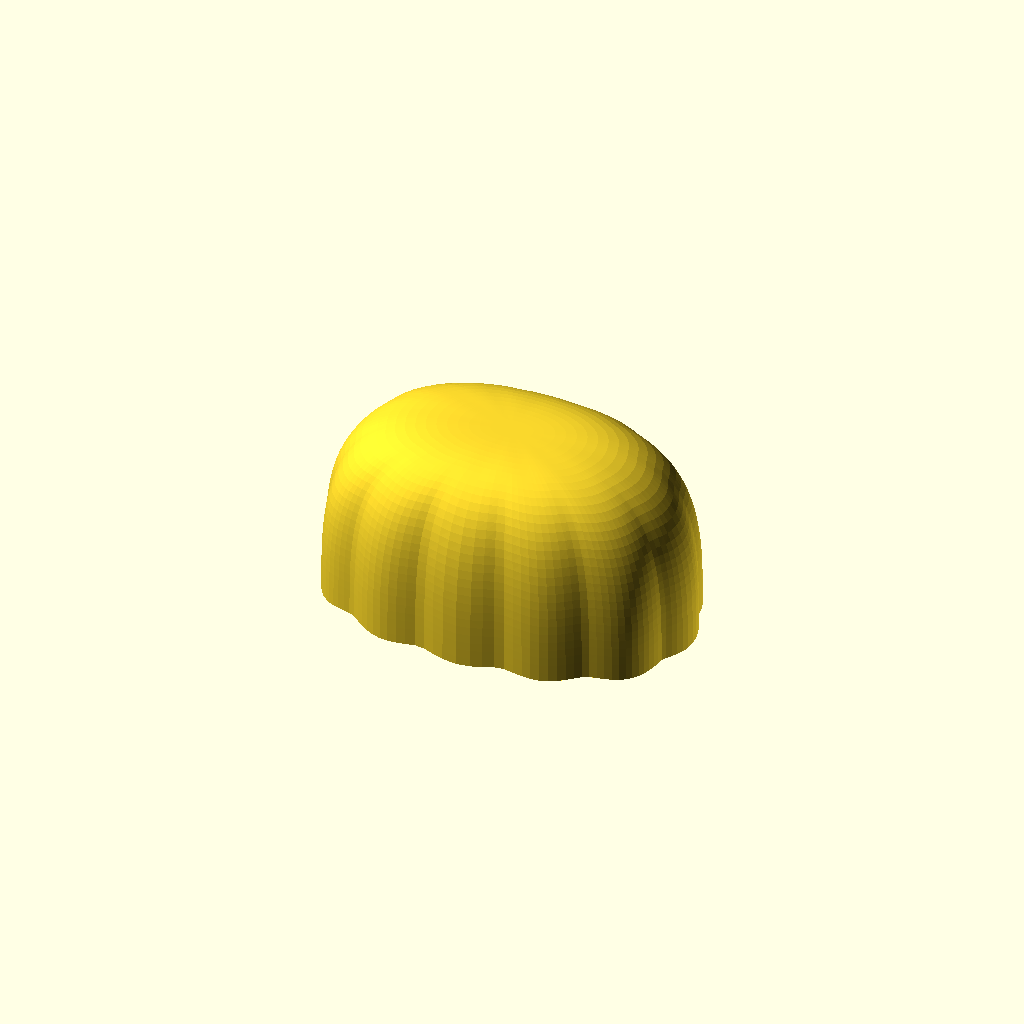
Cell 1 — every parameter at its default value.
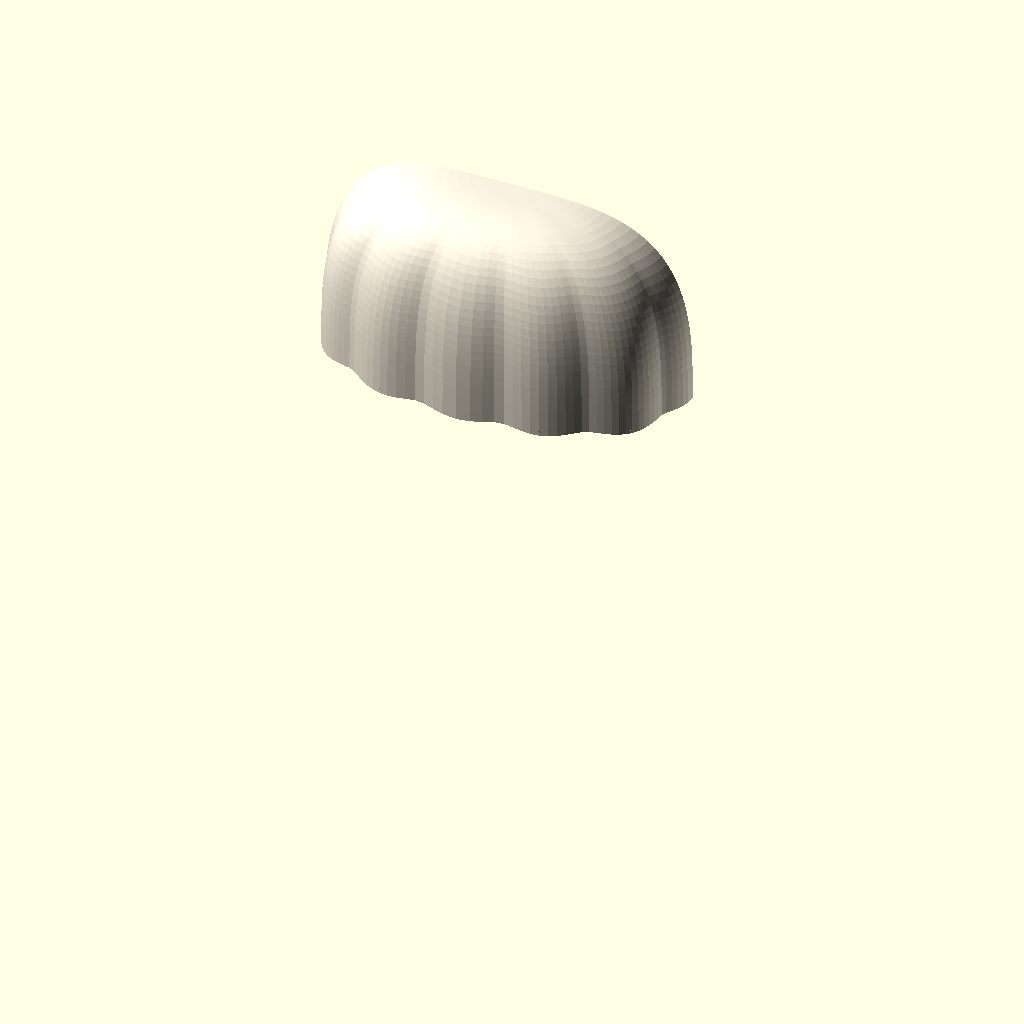
Cell 2: part = "shade_cut" (everything else at default).
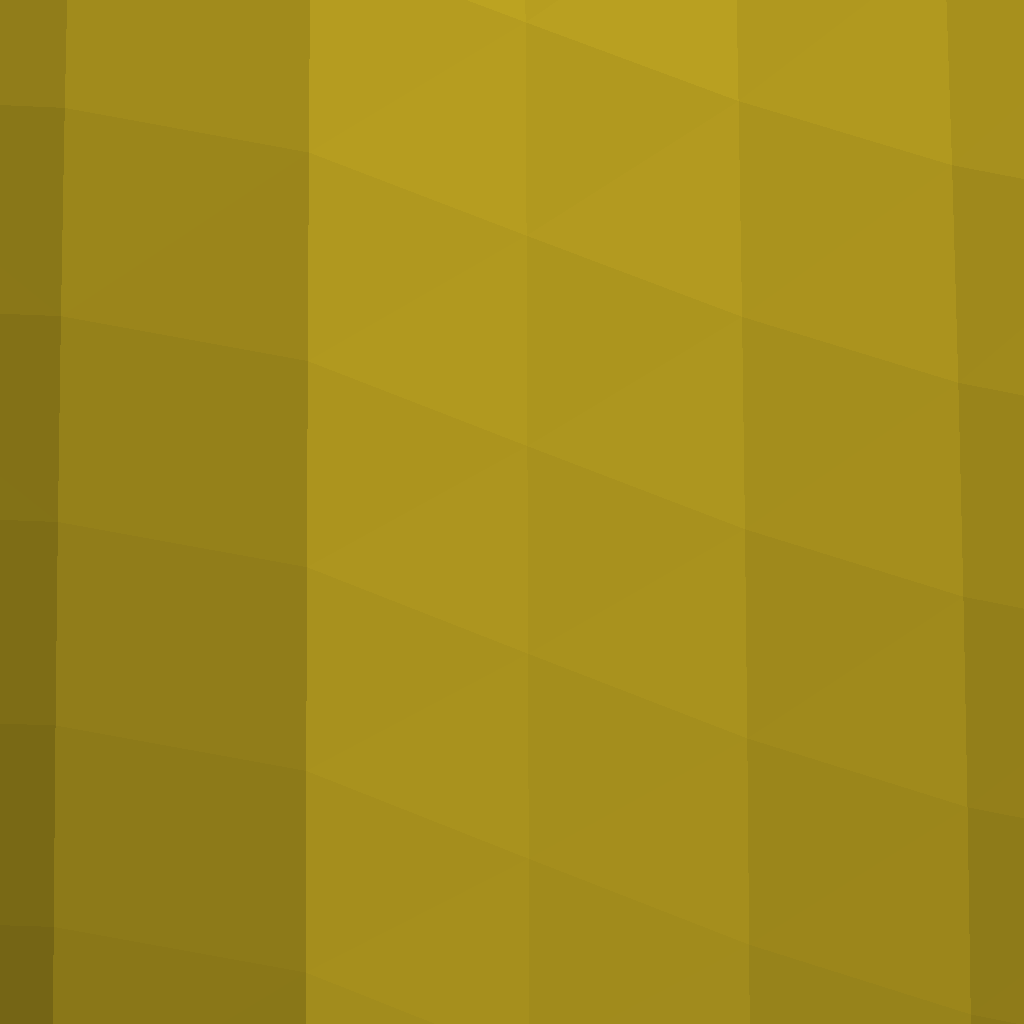
Cell 3: the same model with export_units = "mm".
All cells are drawn from one camera (rotation 55°, 0°, 25°, orthographic, colour scheme Cornfield), so only the parameter changes between them.
The OpenSCAD source (examples/lamp.scad):
// =============================================================================
//  DRAPED / FLUTED DOME TABLE LAMP  -  parametric OpenSCAD model
//  Modelled from reference photographs + published specification:
//      overall height 15"      shade length 12"     shade width 8"
//      base length    7"       base width   5"
//      cord 6' 7" (79")        max. 5.9 W integrated LED
//
//  All internal dimensions are INCHES.  Set export_units = "mm" to emit a
//  millimetre-scaled model (25.4x) for slicers / other CAD packages.
//
//  The shade is generated as a true constant-thickness shell:  an analytic
//  surface (elongated super-ellipsoid dome + arc-length-spaced flutes) is
//  tessellated, then offset inwards along its own vertex normals and closed
//  with a rim band.  One watertight polyhedron, no booleans.
// =============================================================================

/* [Output] */
// which piece to emit
part = "shade";      // [assembly, shade, shade_cut, base, stem, strip, exploded]
// unit system of the emitted geometry
export_units = "in";    // [in, mm]
// colourise the assembly (preview only)
tint = true;

/* [Master dimensions - inches] */
overall_height = 15;    // table surface -> top of shade
shade_length   = 12;    // long axis of shade
shade_width    = 8;     // short axis of shade
shade_height   = 6.0;   // rim -> apex
base_length    = 7;
base_width     = 5;

/* [Shade form] */
// glass wall thickness
shade_wall  = 1.6/25.4;
// plan outline: 2 = ellipse, higher = fuller / more stadium-like
sec_e       = 2.35;
// dome profile exponents  (t^prof_n + r^prof_m = 1)
prof_n      = 3.20;     // vertical  - larger = flatter top
prof_m      = 3.80;     // radial    - larger = fuller shoulder
// number of flutes around the whole perimeter (equally spaced by arc length)
flute_count = 12;
// radial depth of each flute
flute_depth = 0.22;
// flute cross-section shaping: <1 = broad ridges + narrow creases (draped
// fabric look), 1 = pure cosine, >1 = narrow ridges
flute_sharp = 0.60;
// how quickly flutes fade out towards the apex (larger = smoother top)
flute_ramp  = 3.20;
// rotate the flute pattern (0 = a ridge at each end of the long axis)
flute_phase = 0;
// how far the draped rim dips at each lobe
rim_wave    = 0.085;
rim_wave_ramp = 3.0;

/* [Brass top inlay] */
show_strip   = true;
strip_length = 6.40;
strip_width  = 0.85;
// how far the strip is let into the glass, and how far it stands proud
strip_depth  = 0.17;
strip_proud  = 0.02;
// offset of the inlay from the shade centreline, towards the back
strip_offset = 1.55;

/* [Stem / base / fittings] */
stem_dia      = 0.875;
stem_into_shade = 1.20; // how far the stem rises above the shade rim
base_thick    = 0.55;
base_fillet_top = 0.18;
base_fillet_bot = 0.05;
knob_dia      = 0.34;   // rotary dimmer on the base
knob_offset   = 1.45;   // from base centre, towards the front-left end
show_led      = true;   // 5.9 W integrated LED module inside the shade
show_cord     = true;   // short cord stub (real cord is 79" / 6'-7")
cord_dia      = 0.16;
cord_stub     = 2.2;

/* [Mesh resolution] */
// points around the shade / rings from apex to rim
res_u = $preview ? 128 : 128;
res_v = $preview ?  34 :  34;
$fn   = $preview ?  48 :  48;

// =============================================================================
//  derived
// =============================================================================
UNIT   = (export_units == "mm") ? 25.4 : 1;
A      = shade_length/2;            // semi-major of plan outline
B      = shade_width/2;             // semi-minor of plan outline
RIM_Z  = overall_height - shade_height;   // height of the shade rim
NU     = res_u;
NV     = res_v;
P_EXP  = 2/sec_e;                   // super-ellipse parametric exponent

// =============================================================================
//  small helpers
// =============================================================================
function sgnpow(v,e) = (v < 0 ? -1 : 1) * pow(abs(v), e);
function unitv(v)    = v / max(norm(v), 1e-12);
function rev(f)      = [for (k = [len(f)-1 : -1 : 0]) f[k]];

// =============================================================================
//  1.  DOME PROFILE   t^prof_n + r^prof_m = 1     (t = z/H, r = radius scale)
//      Sampled densely, then re-sampled at equal arc length so the mesh stays
//      even across the flat top and the near-vertical skirt.
// =============================================================================
KS   = 420;
RAVG = (shade_length + shade_width)/4;

// [r, t] pairs, apex (phi=0) -> rim (phi=90)
PS = [for (k = [0:KS])
        let (p = 90*k/KS) [ pow(sin(p), 2/prof_m), pow(cos(p), 2/prof_n) ] ];

PSL = [for (k = [1:KS])
         norm([ (PS[k][0]-PS[k-1][0])*RAVG, (PS[k][1]-PS[k-1][1])*shade_height ]) ];

PSC = [for (k = 0, s = 0; k <= KS; k = k+1,
           s = s + ((k >= 1 && k <= KS) ? PSL[k-1] : 0)) s];
LTOT = PSC[KS];

function findk(s, lo, hi) =
    (hi - lo <= 1) ? lo
  : let (mid = floor((lo+hi)/2)) (PSC[mid] > s ? findk(s,lo,mid) : findk(s,mid,hi));

// fraction of arc length (0 = apex, 1 = rim)  ->  [r, t]
function prof_at(f) =
    let (s = LTOT*f,
         k = findk(s, 0, KS),
         d = PSC[k+1] - PSC[k],
         w = (d > 0) ? (s - PSC[k])/d : 0)
    [ PS[k][0] + (PS[k+1][0]-PS[k][0])*w,
      PS[k][1] + (PS[k+1][1]-PS[k][1])*w ];

// closed-form height for a given radius scale (used by the inlay)
function zprof(r) = shade_height * pow(max(0, 1 - pow(min(r,1), prof_m)), 1/prof_n);

// ring tables (index j = 0 .. NV-1, j = NV-1 is the rim)
RHOT = [for (j = [1:NV]) prof_at(j/NV) ];
RHO  = [for (j = [0:NV-1]) RHOT[j][0] ];
ZZ   = [for (j = [0:NV-1]) RHOT[j][1]*shade_height ];
FAMP = [for (j = [0:NV-1]) flute_depth * pow(RHO[j], flute_ramp) ];

// =============================================================================
//  2.  PLAN CROSS-SECTION  (super-ellipse) + equal-arc-length flute phase
// =============================================================================
CS = [for (i = [0:NU-1])
        let (th = 360*i/NU)
        [ sgnpow(cos(th), P_EXP)*A, sgnpow(sin(th), P_EXP)*B ] ];

CSL = [for (i = [0:NU-1]) norm(CS[(i+1)%NU] - CS[i]) ];
CSC = [for (i = 0, s = 0; i <= NU; i = i+1,
           s = s + ((i >= 1 && i <= NU) ? CSL[i-1] : 0)) s];

// outward 2-D normal of the plan outline (self-similar for every ring)
CSN = [for (i = [0:NU-1])
         let (d = CS[(i+1)%NU] - CS[(i+NU-1)%NU]) unitv([d[1], -d[0]]) ];

// normalised arc length -> flute wave.  WV in [-1,1]; FL in [-1,0] so the
// ridges sit exactly on the nominal envelope and the valleys cut inward,
// which keeps the shade exactly shade_length x shade_width in plan.
WV = [for (i = [0:NU-1]) cos(flute_count*360*CSC[i]/CSC[NU] + flute_phase) ];
// u = 1 on a ridge, 0 in a crease; the exponent broadens the ridges
FL = [for (i = [0:NU-1]) pow((WV[i] + 1)/2, flute_sharp) - 1 ];
// draped rim: the ridges hang lowest, the valleys lift
ZW = [for (i = [0:NU-1]) -rim_wave*(WV[i] + 1)/2 ];

// =============================================================================
//  3.  SURFACE, VERTEX NORMALS, INNER OFFSET
// =============================================================================
function gp(i,j) =
    let (r = RHO[j], a = FAMP[j]*FL[i])
    [ CS[i][0]*r + CSN[i][0]*a,
      CS[i][1]*r + CSN[i][1]*a,
      ZZ[j] + ZW[i]*pow(r, rim_wave_ramp) ];

G = [for (j = [0:NV-1]) [for (i = [0:NU-1]) gp(i,j) ] ];

function gnorm(i,j) =
    let (ip = (i+1)%NU, im = (i+NU-1)%NU,
         du = G[j][ip] - G[j][im],
         dv = (j == 0)      ? G[1][i]   - G[0][i]
            : (j == NV-1)   ? G[j][i]   - G[j-1][i]
            :                 G[j+1][i] - G[j-1][i])
    unitv(cross(dv, du));

GI = [for (j = [0:NV-1]) [for (i = [0:NU-1]) G[j][i] - shade_wall*gnorm(i,j) ] ];

APEX_O = [0, 0, shade_height];
APEX_I = [0, 0, shade_height - shade_wall];

NPO = 1 + NV*NU;                    // outer apex + outer rings
function oi(i,j) = 1 + j*NU + i;
function ii(i,j) = NPO + 1 + j*NU + i;

SHADE_PTS = concat(
    [APEX_O],
    [for (j = [0:NV-1]) for (i = [0:NU-1]) G[j][i] ],
    [APEX_I],
    [for (j = [0:NV-1]) for (i = [0:NU-1]) GI[j][i] ]);

// faces written CCW seen from outside, then reversed (OpenSCAD wants CW)
F_CCW = concat(
    // outer apex fan
    [for (i = [0:NU-1]) [0, oi(i,0), oi((i+1)%NU,0)] ],
    // outer quads
    [for (j = [0:NV-2]) for (i = [0:NU-1])
        [oi(i,j), oi(i,j+1), oi((i+1)%NU,j+1), oi((i+1)%NU,j)] ],
    // inner apex fan (reversed)
    [for (i = [0:NU-1]) rev([NPO, ii(i,0), ii((i+1)%NU,0)]) ],
    // inner quads (reversed)
    [for (j = [0:NV-2]) for (i = [0:NU-1])
        rev([ii(i,j), ii(i,j+1), ii((i+1)%NU,j+1), ii((i+1)%NU,j)]) ],
    // rim band
    [for (i = [0:NU-1])
        [oi(i,NV-1), ii(i,NV-1), ii((i+1)%NU,NV-1), oi((i+1)%NU,NV-1)] ]);

SHADE_FACES = [for (f = F_CCW) rev(f)];

module shade_shell() {
    polyhedron(points = SHADE_PTS, faces = SHADE_FACES, convexity = 10);
}

// -----------------------------------------------------------------------------
//  smooth (un-fluted) dome solid, offset by `off` - only used to cut the inlay
// -----------------------------------------------------------------------------
module dome_smooth(off = 0, nu = 72, nv = 26) {
    pts = concat(
        [[0,0,shade_height + off]],
        [for (j = [1:nv]) for (i = [0:nu-1])
            let (pr = prof_at(j/nv), r = pr[0], z = pr[1]*shade_height,
                 th = 360*i/nu,
                 xy = [sgnpow(cos(th),P_EXP)*A, sgnpow(sin(th),P_EXP)*B],
                 d  = [sgnpow(cos(th+1),P_EXP)*A, sgnpow(sin(th+1),P_EXP)*B]
                      - [sgnpow(cos(th-1),P_EXP)*A, sgnpow(sin(th-1),P_EXP)*B],
                 n2 = unitv([d[1],-d[0]]),
                 // approximate outward normal of the smooth dome
                 dz = (j < nv) ? (prof_at((j+1)/nv)[1] - pr[1])*shade_height : 0,
                 dr = (j < nv) ? (prof_at((j+1)/nv)[0] - r)*RAVG : 1,
                 nn = unitv([n2[0]*(-dz), n2[1]*(-dz), dr]))
            [xy[0]*r + nn[0]*off, xy[1]*r + nn[1]*off, z + nn[2]*off] ],
        [[0,0,-1]]);                       // bottom hub for the flat cap
    last = len(pts)-1;
    fo = concat(
        [for (i = [0:nu-1]) [0, 1+i, 1+(i+1)%nu] ],
        [for (j = [0:nv-2]) for (i = [0:nu-1])
            [1+j*nu+i, 1+(j+1)*nu+i, 1+(j+1)*nu+(i+1)%nu, 1+j*nu+(i+1)%nu] ],
        [for (i = [0:nu-1]) [last, 1+(nv-1)*nu+(i+1)%nu, 1+(nv-1)*nu+i] ]);
    polyhedron(points = pts, faces = [for (f = fo) rev(f)], convexity = 6);
}

// =============================================================================
//  4.  BRASS INLAY ON TOP OF THE SHADE
// =============================================================================
module stadium(l, w) {                       // 2-D pill
    c = max(0, l/2 - w/2);
    hull() { translate([-c,0]) circle(d=w); translate([c,0]) circle(d=w); }
}

module top_inlay() {
    intersection() {
        translate([0, strip_offset, 0])
            linear_extrude(shade_height + 2) stadium(strip_length, strip_width);
        difference() {
            dome_smooth(strip_proud);          // top face (flush by default)
            dome_smooth(-strip_depth);         // let into the glass
        }
    }
}

// =============================================================================
//  5.  BASE, STEM, FITTINGS
// =============================================================================
module torus(r_out, tube) {
    rotate_extrude(convexity = 4) translate([r_out - tube, 0]) circle(r = tube);
}

module rdisc(r, h, ft, fb) {                 // disc, filleted top & bottom edges
    hull() {
        translate([0,0,fb])   torus(r, fb);
        translate([0,0,h-ft]) torus(r, ft);
    }
}

module base_plate() {
    c = base_length/2 - base_width/2;
    difference() {
        hull() {
            translate([-c,0,0]) rdisc(base_width/2, base_thick, base_fillet_top, base_fillet_bot);
            translate([ c,0,0]) rdisc(base_width/2, base_thick, base_fillet_top, base_fillet_bot);
        }
        // recessed felt pad underneath
        translate([0,0,-0.01]) linear_extrude(0.06)
            stadium(base_length - 0.9, base_width - 0.9);
        if (show_cord)                       // cord exit
            translate([-base_length/2 + 0.2, 0, base_thick/2])
                rotate([0,-90,0]) cylinder(d = cord_dia + 0.06, h = 0.5, center = true);
    }
    // rotary dimmer knob
    translate([-knob_offset, 0, base_thick - 0.01]) {
        cylinder(d = knob_dia, h = 0.11);
        translate([0,0,0.11]) scale([1,1,0.45]) sphere(d = knob_dia);
    }
}

module stem() {
    h = RIM_Z + stem_into_shade - base_thick;
    translate([0,0,base_thick]) {
        cylinder(d1 = stem_dia + 0.30, d2 = stem_dia, h = 0.24);   // collar
        cylinder(d = stem_dia, h = h);
        // socket / LED housing at the top
        translate([0,0,h - 0.02]) cylinder(d1 = stem_dia, d2 = 1.05, h = 0.26);
        translate([0,0,h + 0.22]) cylinder(d = 1.05, h = 0.30);
    }
}

module led_module() {                        // 5.9 W integrated LED board
    translate([0,0,RIM_Z + stem_into_shade + 0.52])
        cylinder(d = 0.92, h = 0.09);
}

module cord() {
    // exits the back of the base, curves down and runs along the table top
    z0 = base_thick/2;
    r  = z0 - cord_dia/2;                 // stays on / above the table surface
    x0 = -base_length/2 + 0.30;
    translate([x0, 0, z0]) rotate([90,0,0]) rotate([0,0,180])
        rotate_extrude(angle = 90, $fn = 64) translate([r,0]) circle(d = cord_dia);
    translate([x0 - r, 0, cord_dia/2])
        rotate([0,-90,0]) cylinder(d = cord_dia, h = cord_stub);
    translate([x0 - r - cord_stub, 0, cord_dia/2]) sphere(d = cord_dia);
}

// =============================================================================
//  6.  ASSEMBLY
// =============================================================================
module _brass()  { if (tint) color([0.85,0.70,0.33]) children(); else children(); }
module _glass()  { if (tint) color([0.97,0.94,0.87]) children(); else children(); }
module _dark()   { if (tint) color([0.15,0.15,0.15]) children(); else children(); }

module shade_assembly() {
    _glass() translate([0,0,RIM_Z]) shade_shell();
    if (show_strip) _brass() translate([0,0,RIM_Z]) top_inlay();
}

module lamp() {
    _brass() base_plate();
    _brass() stem();
    if (show_led)  _glass() led_module();
    if (show_cord) _dark()  cord();
    shade_assembly();
}

// =============================================================================
//  7.  OUTPUT
// =============================================================================
scale(UNIT) {
    if (part == "assembly")  lamp();
    else if (part == "shade")     shade_shell();
    else if (part == "strip")     top_inlay();
    else if (part == "base")      base_plate();
    else if (part == "stem")      stem();
    else if (part == "shade_cut")
        difference() {
            shade_assembly();
            translate([-shade_length, 0, RIM_Z - 1])
                cube([2*shade_length, shade_length, shade_height + 2]);
        }
    else if (part == "exploded") {
        _brass() base_plate();
        translate([0,0,1.5]) _brass() stem();
        translate([0,0,4.0]) shade_assembly();
    }
}
Customizer parameters (derived from the source; name, type, default, range or options):
part: string, default "shade", options "assembly", "shade", "shade_cut", "base", "stem", "strip", "exploded"
export_units: string, default "in", options "in", "mm"
tint: bool, default true
overall_height: number, default 15
shade_length: number, default 12
shade_width: number, default 8
shade_height: number, default 6
base_length: number, default 7
base_width: number, default 5
sec_e: number, default 2.35
prof_n: number, default 3.2
prof_m: number, default 3.8
flute_count: number, default 12
flute_depth: number, default 0.22
flute_sharp: number, default 0.6
flute_ramp: number, default 3.2
flute_phase: number, default 0
rim_wave: number, default 0.085
rim_wave_ramp: number, default 3
show_strip: bool, default true
strip_length: number, default 6.4
strip_width: number, default 0.85
strip_depth: number, default 0.17
strip_proud: number, default 0.02
strip_offset: number, default 1.55
stem_dia: number, default 0.875
stem_into_shade: number, default 1.2
base_thick: number, default 0.55
base_fillet_top: number, default 0.18
base_fillet_bot: number, default 0.05
knob_dia: number, default 0.34
knob_offset: number, default 1.45
show_led: bool, default true
show_cord: bool, default true
cord_dia: number, default 0.16
cord_stub: number, default 2.2
